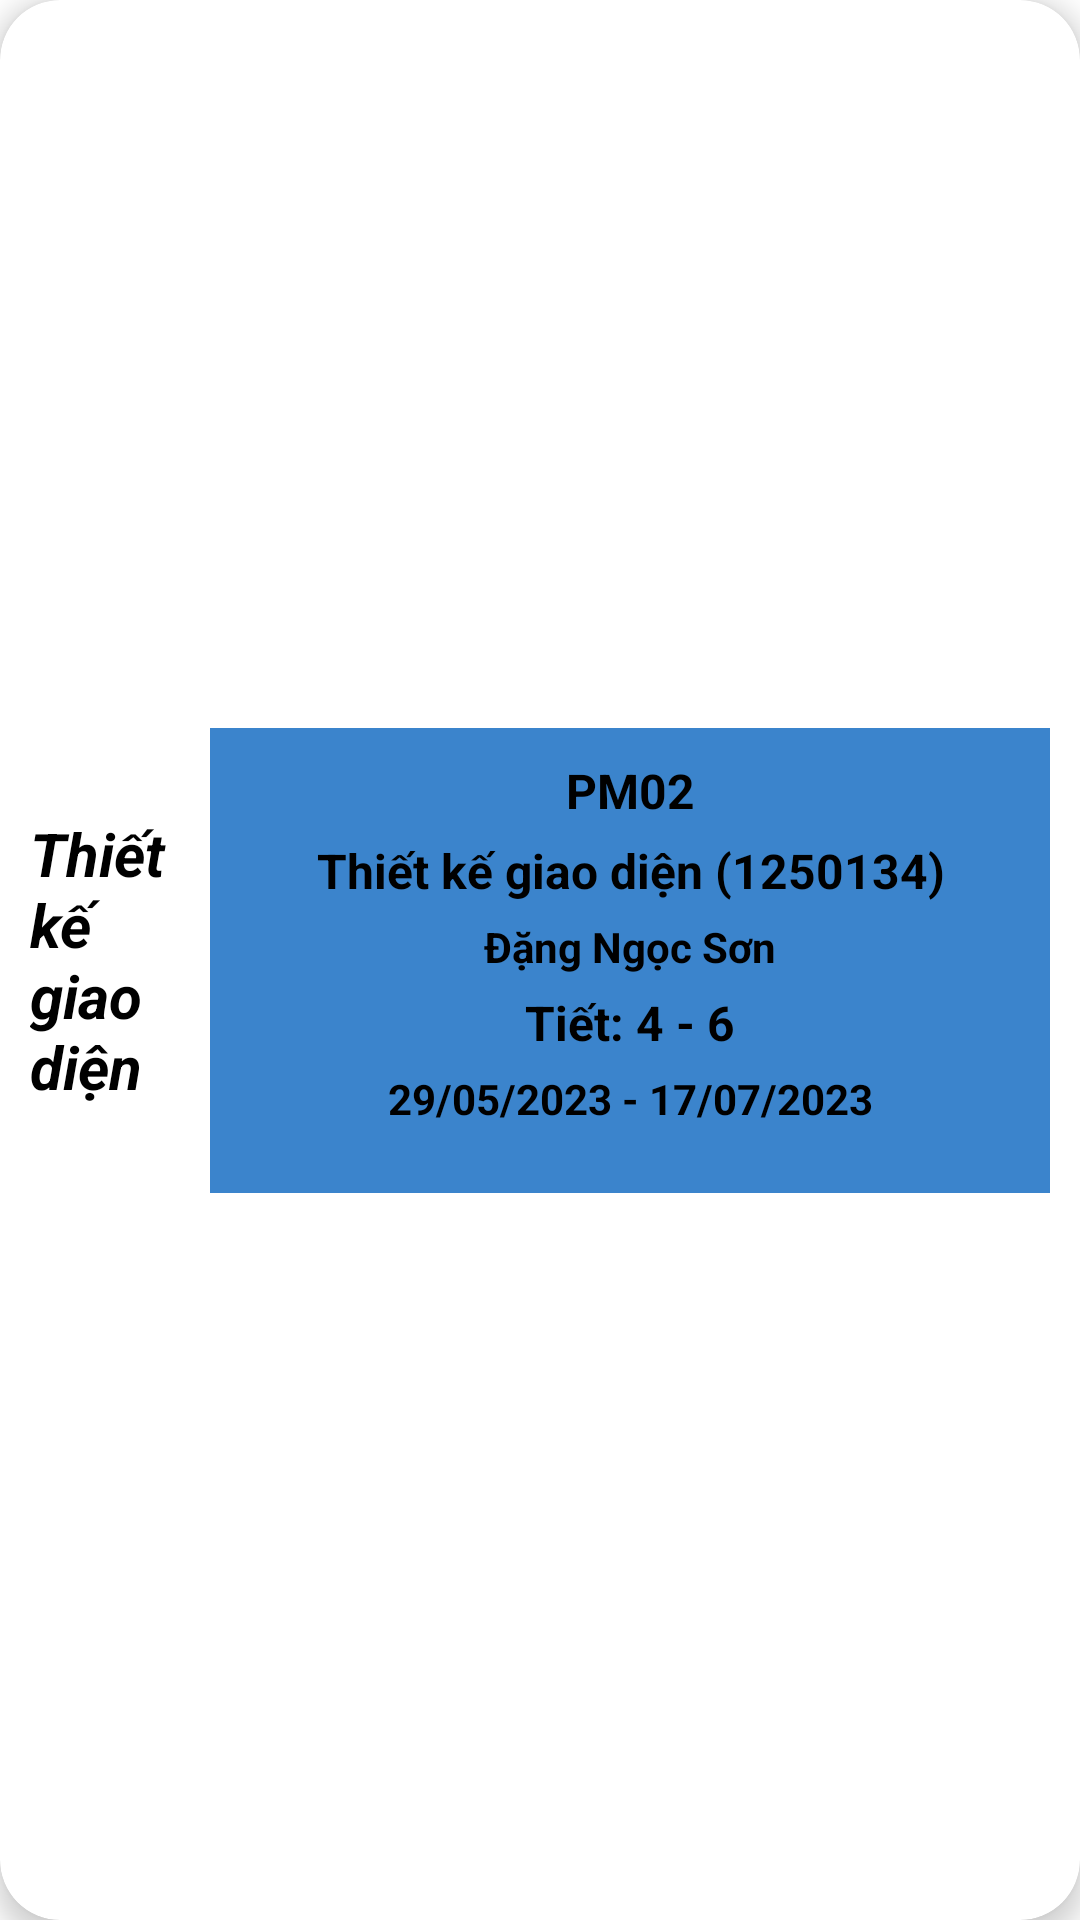

This screen was rendered from an Android layout file. Write that file and the resources it references.
<!-- AndroidManifest.xml: application theme Theme.Harvard -->
<!-- res/layout/layout_schedule.xml -->
<?xml version="1.0" encoding="utf-8"?>
<androidx.cardview.widget.CardView xmlns:android="http://schemas.android.com/apk/res/android"
    xmlns:app="http://schemas.android.com/apk/res-auto"
    xmlns:tools="http://schemas.android.com/tools"
    android:id="@+id/mainCard"
    android:layout_width="match_parent"
    android:layout_height="wrap_content"
    android:layout_marginBottom="5dp"
    android:orientation="vertical"
    app:cardCornerRadius="20dp"
    app:cardElevation="5dp">

    <androidx.constraintlayout.widget.ConstraintLayout
        android:id="@+id/mainLayout"
        android:layout_width="match_parent"
        android:layout_height="match_parent">

        <LinearLayout
            android:id="@+id/linearLayout3"
            android:layout_width="match_parent"
            android:layout_height="155dp"
            android:layout_marginVertical="8dp"
            android:layout_marginStart="70dp"
            android:layout_marginEnd="10dp"
            android:background="@color/xanh"
            android:orientation="vertical"
            app:layout_constraintBottom_toBottomOf="parent"
            app:layout_constraintEnd_toEndOf="parent"
            app:layout_constraintStart_toStartOf="parent"
            app:layout_constraintTop_toTopOf="parent">

            <androidx.constraintlayout.widget.ConstraintLayout
                android:layout_width="match_parent"
                android:layout_height="match_parent"
                android:layout_marginTop="10dp">

                <TextView
                    android:id="@+id/txtRoom"
                    android:layout_width="wrap_content"
                    android:layout_height="wrap_content"
                    android:text="PM02"
                    android:textColor="@color/black"
                    android:textSize="16dp"
                    android:textStyle="bold"
                    android:gravity="center"
                    app:layout_constraintEnd_toEndOf="parent"
                    app:layout_constraintStart_toStartOf="parent"
                    app:layout_constraintTop_toTopOf="parent" />

                <TextView
                    android:id="@+id/txtSub"
                    android:layout_width="wrap_content"
                    android:layout_height="wrap_content"
                    android:text="Thiết kế giao diện (1250134)"
                    android:textColor="@color/black"
                    android:textSize="16dp"
                    android:textAlignment="center"
                    android:layout_marginTop="5dp"
                    android:textStyle="bold"
                    app:layout_constraintStart_toStartOf="parent"
                    app:layout_constraintEnd_toEndOf="parent"
                    app:layout_constraintTop_toBottomOf="@id/txtRoom" />
                <TextView
                    android:id="@+id/txtLectuer"
                    android:layout_width="wrap_content"
                    android:layout_height="wrap_content"
                    android:text="Đặng Ngọc Sơn"
                    android:textColor="@color/black"
                    android:textSize="14dp"
                    android:layout_marginTop="5dp"
                    android:textStyle="bold"
                    app:layout_constraintStart_toStartOf="parent"
                    app:layout_constraintEnd_toEndOf="parent"
                    app:layout_constraintTop_toBottomOf="@id/txtSub" />
                <TextView
                    android:id="@+id/txtNumOfPriod"
                    android:layout_width="wrap_content"
                    android:layout_height="wrap_content"
                    android:text="Tiết: 4 - 6"
                    android:textColor="@color/black"
                    android:textSize="16dp"
                    android:layout_marginTop="5dp"
                    android:textStyle="bold"
                    app:layout_constraintStart_toStartOf="parent"
                    app:layout_constraintEnd_toEndOf="parent"
                    app:layout_constraintTop_toBottomOf="@id/txtLectuer" />
                <TextView
                    android:id="@+id/txtDay"
                    android:layout_width="wrap_content"
                    android:layout_height="wrap_content"
                    android:layout_marginTop="5dp"
                    android:text="29/05/2023 - 17/07/2023"
                    android:textColor="@color/black"
                    android:textSize="14dp"
                    android:textStyle="bold"
                    app:layout_constraintStart_toStartOf="parent"
                    app:layout_constraintEnd_toEndOf="parent"
                    app:layout_constraintTop_toBottomOf="@id/txtNumOfPriod" />
            </androidx.constraintlayout.widget.ConstraintLayout>
        </LinearLayout>

        <TextView
            android:id="@+id/tittleCard"
            android:layout_width="60dp"
            android:layout_height="wrap_content"
            android:gravity="left"
            android:text="Thiết kế giao diện"
            android:textColor="@color/black"
            android:textSize="20dp"
            android:textStyle="bold|italic"
            app:layout_constraintBottom_toBottomOf="parent"
            app:layout_constraintEnd_toStartOf="@+id/linearLayout3"
            app:layout_constraintHorizontal_bias="1.0"
            app:layout_constraintStart_toStartOf="parent"
            app:layout_constraintTop_toTopOf="parent" />
    </androidx.constraintlayout.widget.ConstraintLayout>

</androidx.cardview.widget.CardView>
<!-- resources referenced by this layout -->
<resources>
  <color name="black">#FF000000</color>
  <color name="xanh">#FF3B84CC</color>
  <style name="Theme.Harvard" parent="Theme.MaterialComponents.DayNight.NoActionBar">
          
          <item name="colorPrimary">@color/purple_500</item>
          <item name="colorPrimaryVariant">@color/purple_700</item>
          <item name="colorOnPrimary">@color/white</item>
          
          <item name="colorSecondary">@color/teal_200</item>
          <item name="colorSecondaryVariant">@color/teal_700</item>
          <item name="colorOnSecondary">@color/black</item>
          
          <item name="android:statusBarColor">?attr/colorPrimaryVariant</item>
          
      </style>
  <color name="purple_500">#FF6200EE</color>
  <color name="purple_700">#FF3700B3</color>
  <color name="white">#FFFFFFFF</color>
  <color name="teal_200">#FF03DAC5</color>
  <color name="teal_700">#FF018786</color>
</resources>
